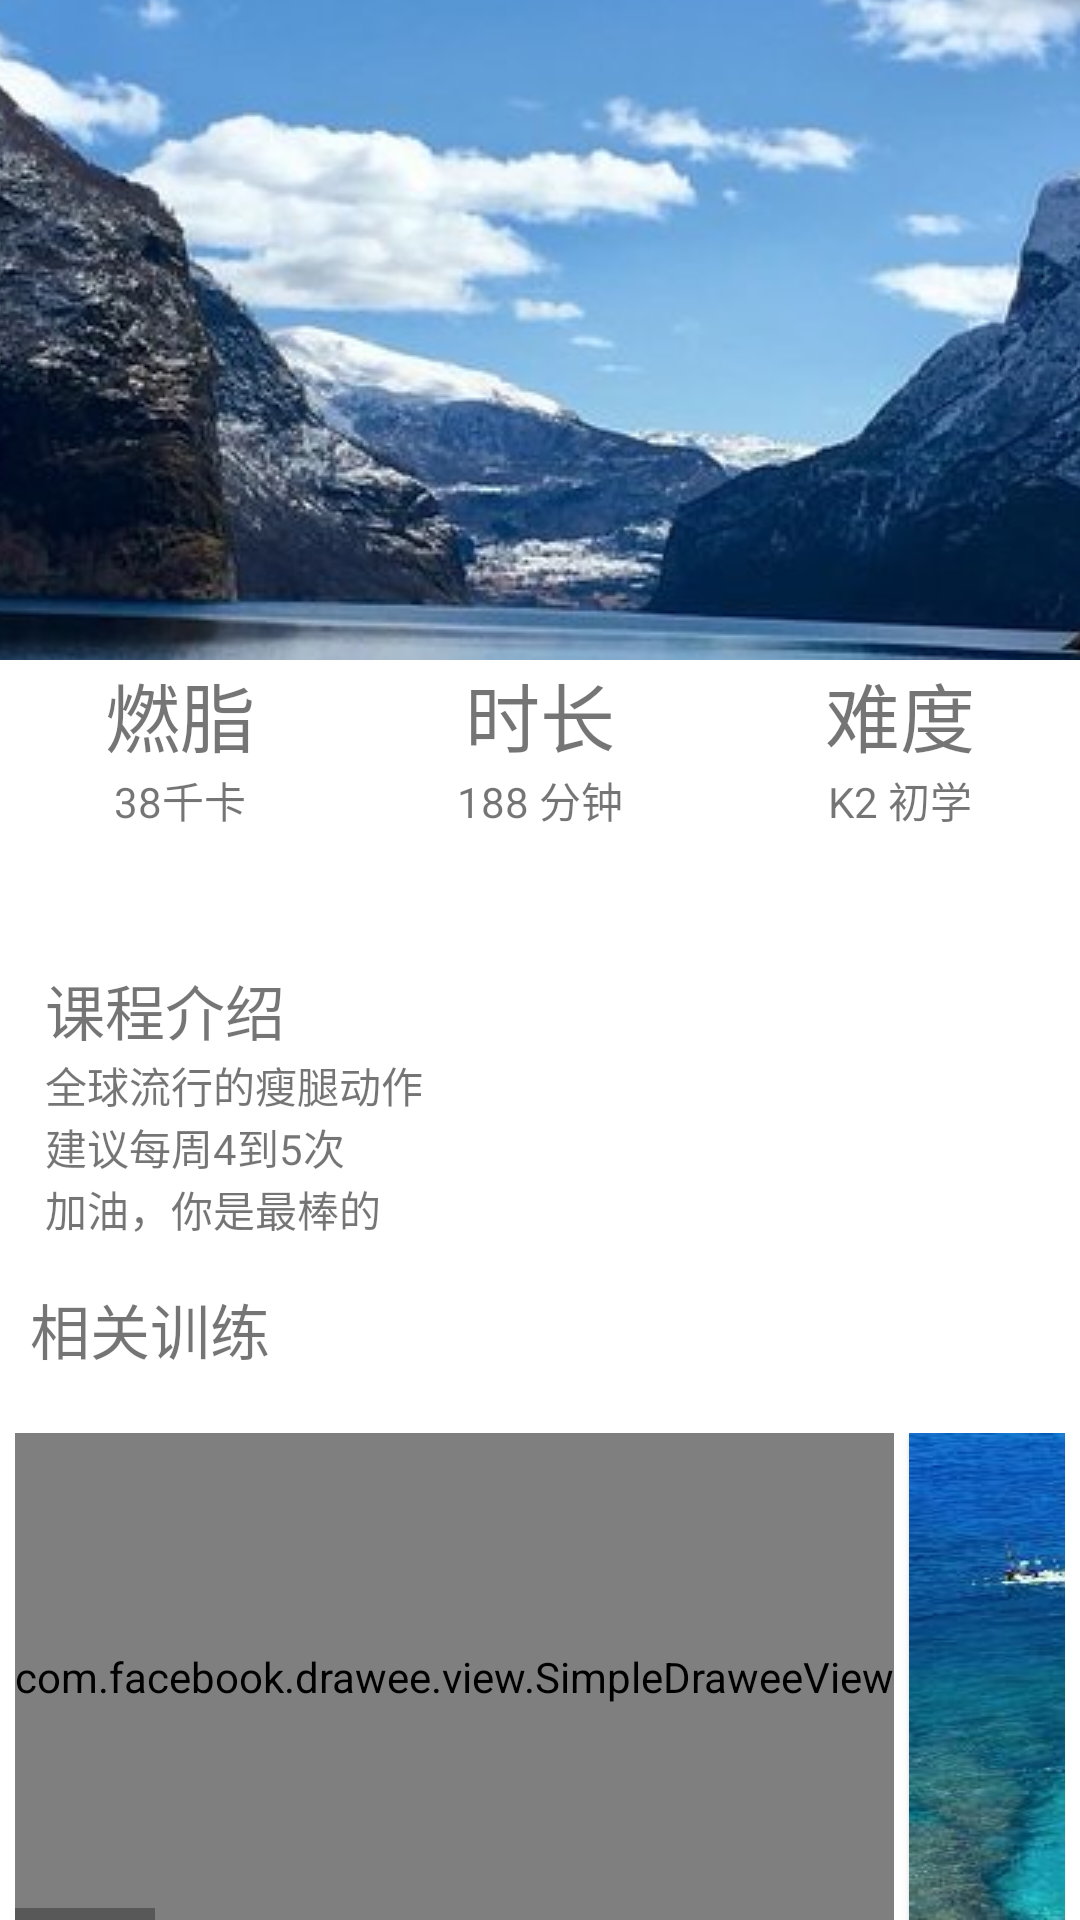

Produce the Android XML layout that renders to this screen, including the resource entries it uses.
<!-- AndroidManifest.xml: application theme AppTheme -->
<!-- res/layout/activity_course_main.xml -->
<?xml version="1.0" encoding="utf-8"?>
<LinearLayout xmlns:android="http://schemas.android.com/apk/res/android"
    android:layout_width="match_parent"
    android:layout_height="match_parent"
    xmlns:app="http://schemas.android.com/apk/res-auto"
    android:orientation="vertical"
    android:background="@color/white"
    >

    <ImageButton
        android:layout_width="match_parent"
        android:layout_height="220dp"
        android:src="@drawable/scenery" />
    <LinearLayout
        android:layout_width="match_parent"
        android:layout_height="wrap_content"
        android:orientation="horizontal"
        android:gravity="center">

        <LinearLayout
            android:layout_width="0dp"
            android:layout_height="wrap_content"
            android:layout_weight="1"
            android:gravity="center"
            android:orientation="vertical">
            <TextView
                android:layout_width="match_parent"
                android:layout_height="match_parent"
                android:text="燃脂"
                android:gravity="center"
                android:textSize="25dp"/>
            <TextView
                android:layout_width="wrap_content"
                android:layout_height="wrap_content"
                android:text="38千卡"/>

        </LinearLayout>

        <LinearLayout
            android:layout_width="0dp"
            android:layout_height="wrap_content"
            android:layout_weight="1"
            android:gravity="center"
            android:orientation="vertical">
            <TextView
                android:layout_width="match_parent"
                android:layout_height="match_parent"
                android:text="时长"
                android:gravity="center"
                android:textSize="25dp"/>
            <TextView
                android:layout_width="wrap_content"
                android:layout_height="wrap_content"
                android:text="188 分钟"/>

        </LinearLayout>

        <LinearLayout
            android:layout_width="0dp"
            android:layout_height="wrap_content"
            android:layout_weight="1"
            android:gravity="center"
            android:orientation="vertical">
            <TextView
                android:layout_width="match_parent"
                android:layout_height="match_parent"
                android:text="难度"
                android:gravity="center"
                android:textSize="25dp"/>
            <TextView
                android:layout_width="wrap_content"
                android:layout_height="wrap_content"
                android:text="K2 初学"/>

        </LinearLayout>
    </LinearLayout>
    <LinearLayout
        android:layout_width="match_parent"
        android:layout_height="wrap_content"
        android:orientation="vertical"
        android:layout_marginTop="30dp"
        android:padding="15dp">

        <TextView
            android:id="@+id/textView"
            android:layout_width="match_parent"
            android:layout_height="wrap_content"
            android:text="课程介绍"
            android:textSize="20dp"/>
        <TextView
            android:layout_width="match_parent"
            android:layout_height="wrap_content"
            android:text="全球流行的瘦腿动作"
            android:maxEms="2"/>
        <TextView
            android:layout_width="match_parent"
            android:layout_height="wrap_content"
            android:text="建议每周4到5次"
            android:maxEms="2"/>
        <TextView
            android:layout_width="match_parent"
            android:layout_height="wrap_content"
            android:text="加油，你是最棒的"
            android:maxEms="2"/>
    </LinearLayout>

    <TextView
        android:layout_width="match_parent"
        android:layout_height="wrap_content"
        android:text="相关训练"
        android:textSize="20dp"
        android:paddingLeft="10dp"/>


    <HorizontalScrollView
        android:layout_width="match_parent"
        android:layout_height="wrap_content"
        android:fillViewport="true"
        android:paddingLeft="5dp"
        android:paddingRight="5dp">
        <LinearLayout
            android:orientation="horizontal" android:layout_width="match_parent"
            android:layout_height="match_parent"
            android:layout_marginTop="20dp">

            <com.facebook.drawee.view.SimpleDraweeView
                android:layout_width="match_parent"
                android:layout_height="match_parent"

                />



            <Button android:layout_width="wrap_content"
                android:layout_height="wrap_content"
                android:text="Button One"
                android:layout_marginHorizontal="5dp"
                style="@style/SmsButton"
                android:background="@drawable/ocean"/>
            <Button android:layout_width="wrap_content"
                android:layout_height="wrap_content"
                android:background="@drawable/ocean"
                android:layout_marginHorizontal="5dp"
                android:text="Button Two" />
            <Button android:layout_width="wrap_content"
                android:layout_height="wrap_content"
                android:background="@drawable/ocean"
                android:layout_marginHorizontal="5dp"
                android:text="Button Three" />

            <Button
                android:layout_width="wrap_content"
                android:layout_height="wrap_content"
                android:background="@drawable/ocean"
                android:layout_marginHorizontal="5dp"
                android:text="Button Four" />

            <Button android:layout_width="wrap_content"
                android:layout_height="wrap_content"
                android:background="@drawable/ocean"
                android:layout_marginHorizontal="5dp"
                android:text="Button Five" />
            <Button android:layout_width="wrap_content"
                android:layout_height="wrap_content"
                android:background="@drawable/ocean"
                android:layout_marginHorizontal="5dp"
                android:text="Button Six" />
            <Button android:layout_width="wrap_content"
                android:layout_height="wrap_content"
                android:background="@drawable/ocean"
                android:layout_marginHorizontal="5dp"
                android:text="Button Seven" />
            <Button android:layout_width="wrap_content"
                android:layout_height="wrap_content"
                android:background="@drawable/ocean"
                android:layout_marginHorizontal="5dp"
                android:text="Button Eight" />
            <Button android:layout_width="wrap_content"
                android:layout_height="wrap_content"
                android:background="@drawable/ocean"
                android:layout_marginHorizontal="5dp"
                android:text="Button Nine" />
        </LinearLayout>
    </HorizontalScrollView>



    <Button
        android:id="@+id/play_video"
        android:layout_width="match_parent"
        android:layout_height="50dp"
        android:layout_marginHorizontal="10dp"
        android:background="#4CAF50"
        android:layout_marginTop="10dp"

        android:gravity="center"
        android:text="参加课程"
        android:textColor="@color/white"
        android:textSize="@dimen/login_comfirm_button_text_size" />


</LinearLayout>
<!-- resources referenced by this layout -->
<resources>
  <color name="white">#ffffffff</color>
  <dimen name="login_comfirm_button_text_size">15.0sp</dimen>
  <!-- drawable ocean: jpg bitmap (drawable-v24, 18136 bytes) -->
  <!-- drawable scenery: jpg bitmap (drawable-v24, 47772 bytes) -->
  <style name="AppTheme" parent="Theme.AppCompat.Light.DarkActionBar">
          
          <item name="colorPrimary">@color/colorPrimary</item>
          <item name="colorPrimaryDark">@color/colorPrimaryDark</item>
          <item name="colorAccent">@color/colorAccent</item>
      </style>
  <color name="colorPrimary">#008577</color>
  <color name="colorPrimaryDark">#00574B</color>
  <color name="colorAccent">#D81B60</color>
</resources>
